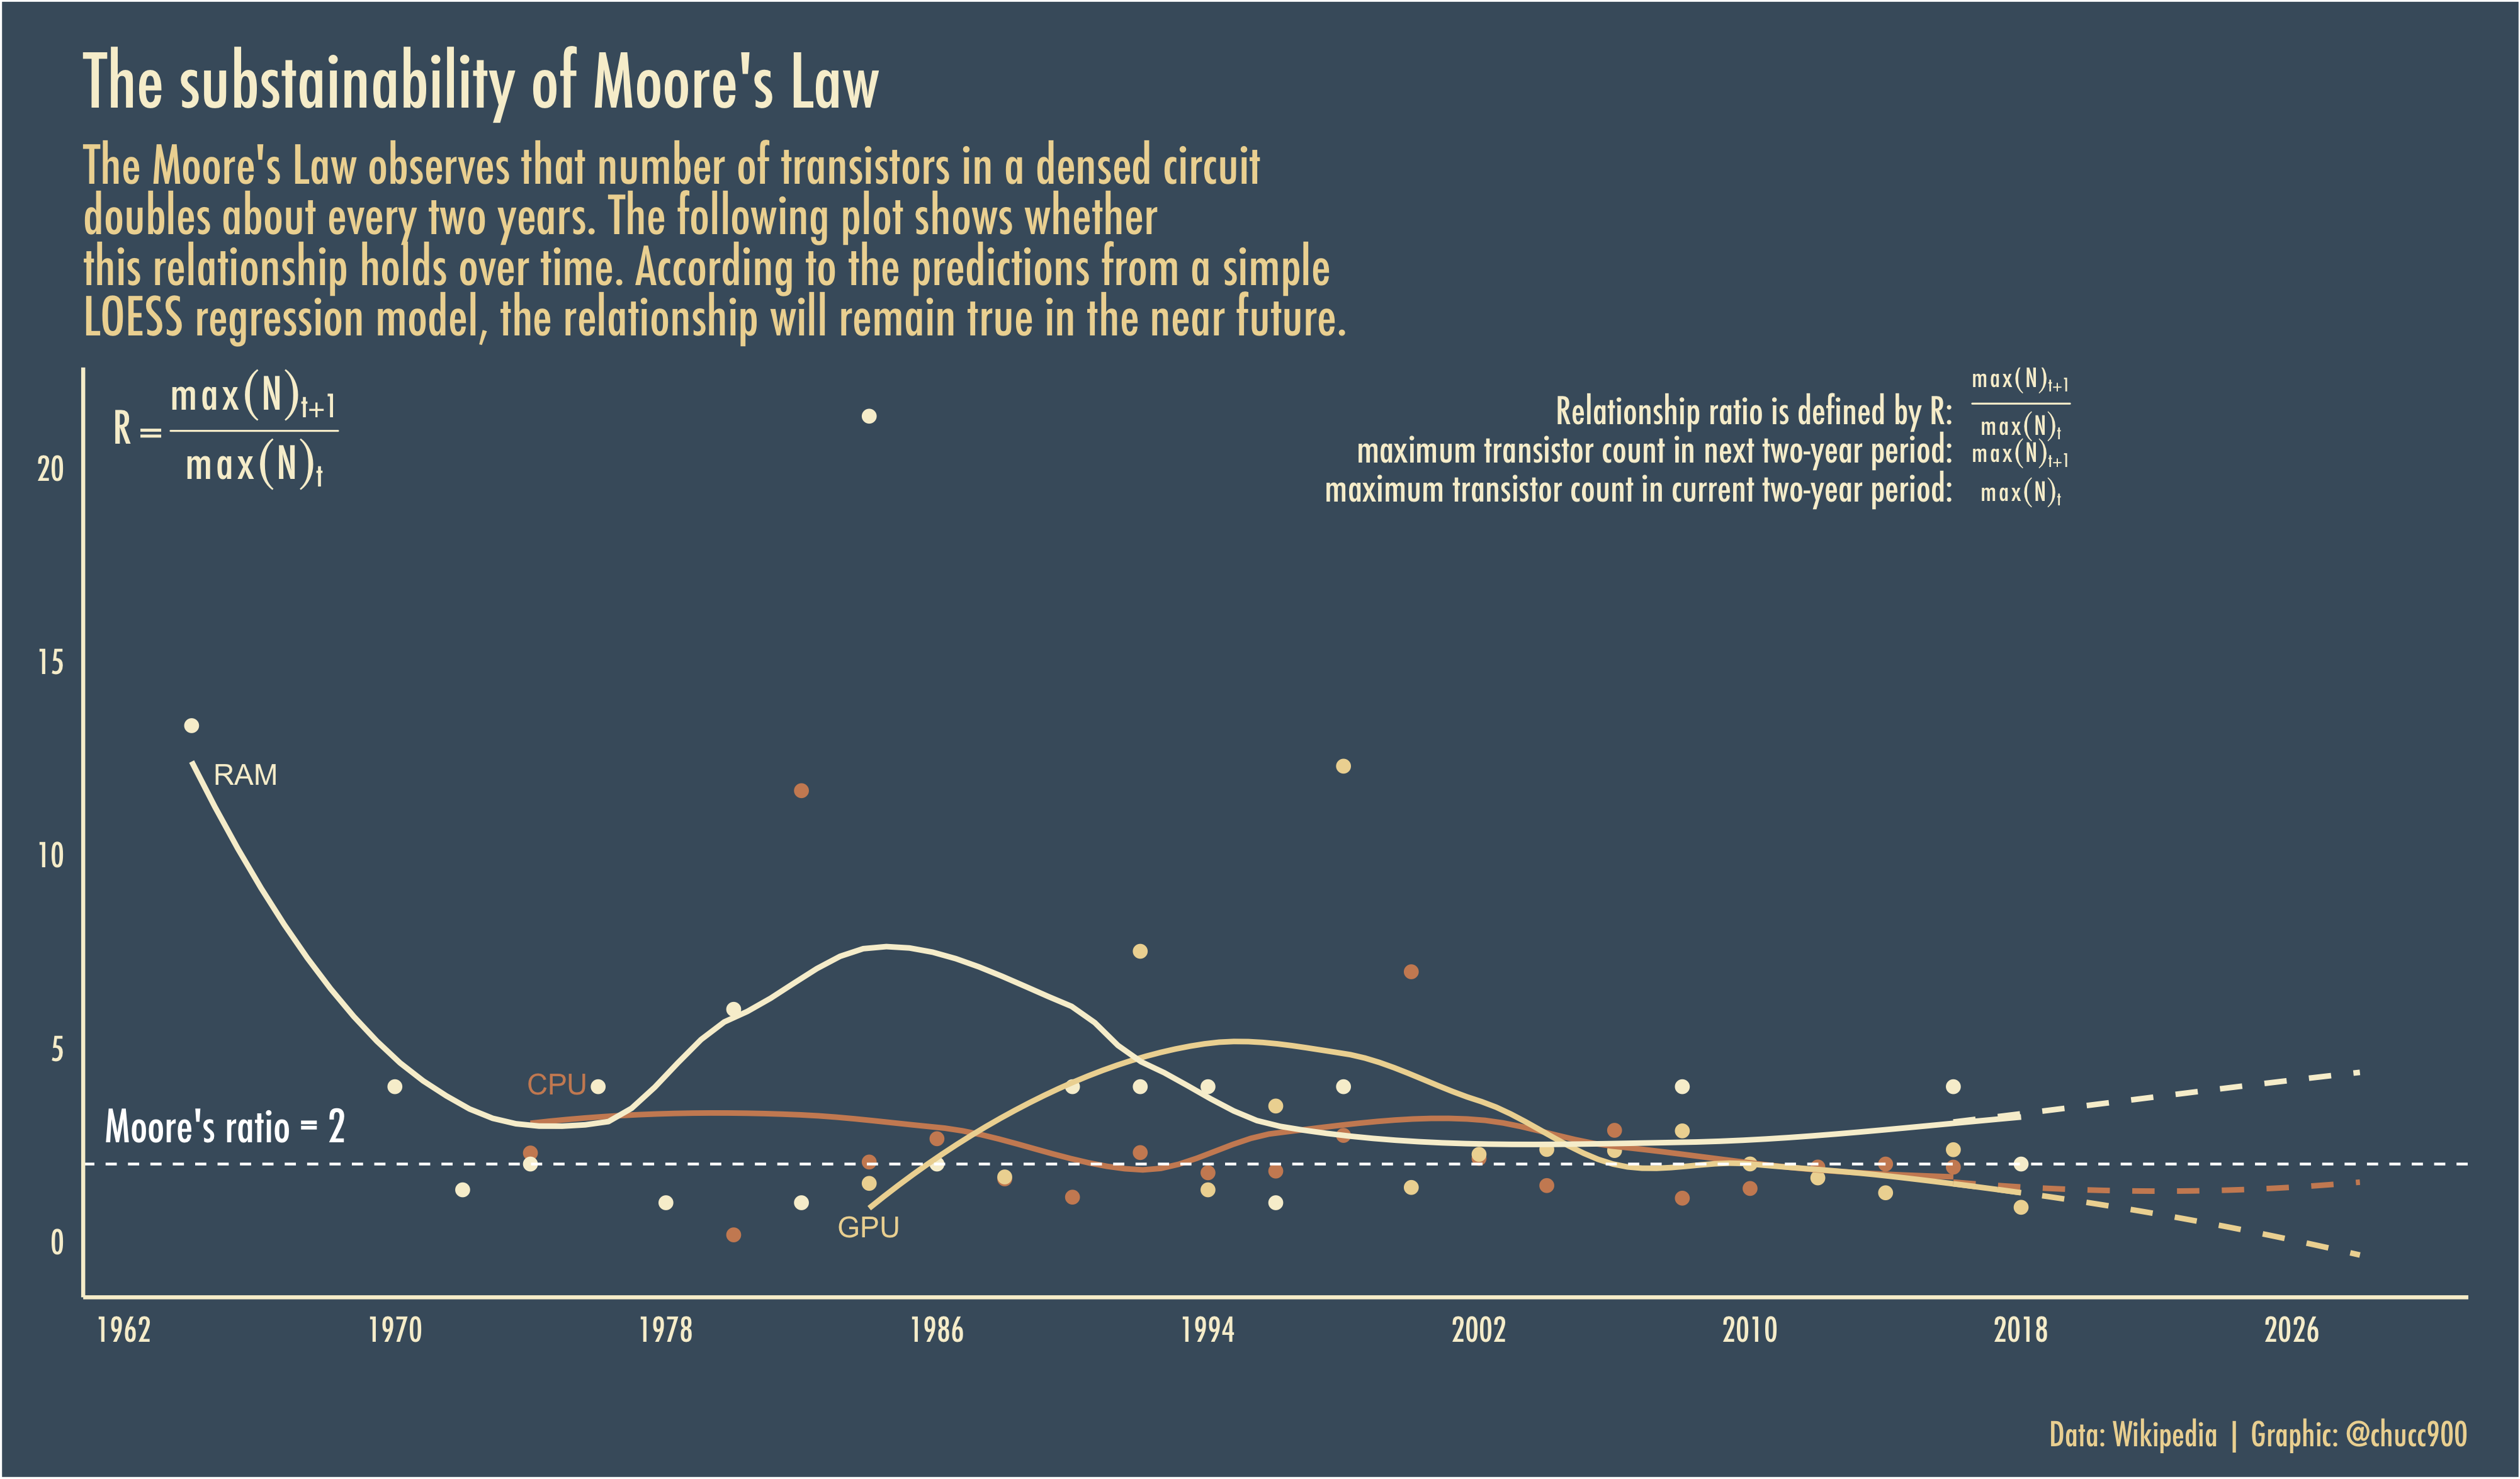

Generate this figure with R:
library(tidyverse)
library(here)
library(ggtext)

df_cpu <- readr::read_csv("https://raw.githubusercontent.com/rfordatascience/tidytuesday/master/data/2019/2019-09-03/cpu.csv")
df_gpu <- readr::read_csv("https://raw.githubusercontent.com/rfordatascience/tidytuesday/master/data/2019/2019-09-03/gpu.csv")
df_ram <- readr::read_csv("https://raw.githubusercontent.com/rfordatascience/tidytuesday/master/data/2019/2019-09-03/ram.csv")

df_all <- df_ram %>% 
        rename(name = chip_name, designer = manufacturer_s) %>% 
        select(name, date_of_introduction, transistor_count, designer) %>% 
        mutate(type = "RAM") %>% 
        bind_rows(df_gpu %>% 
                          rename(name = processor, designer = manufacturer_s) %>% 
                          select(name, date_of_introduction, transistor_count, designer) %>% 
                          mutate(type = "GPU")
                  ) %>% 
        bind_rows(df_cpu %>% 
                          rename(name = processor) %>% 
                          select(name, date_of_introduction, transistor_count, designer) %>% 
                          mutate(type = "CPU")
                  )

df_ratio <- df_all %>% 
        mutate(year_gap = date_of_introduction %/% 2 * 2) %>% 
        group_by(year_gap, type) %>% 
        summarize(max = max(transistor_count)) %>% 
        ungroup() %>% 
        group_by(type) %>% 
        mutate(lag = lag(max), 
               ratio = max / lag) %>% 
        ungroup() %>% 
        filter(!is.na(ratio))

df_pred <- df_ratio %>% 
        group_by(type) %>% 
        nest() %>% 
        ungroup() %>% 
        mutate(
                model = map(data, ~loess(ratio ~ year_gap, data = .x, 
                                         control = loess.control(surface = "direct"), span = 0.8)),
                pred = map(model, ~predict(.x, newdata = data.frame(year_gap = seq(2016, 2028, 2))))
               ) %>% 
        unnest(pred)

df_lbls <- tibble(x = c(1965.6, 1974.8, 1984), 
                  y = c(12, 4, 0.3), 
                  lbl = c("RAM", "CPU", "GPU"))

subtitle_lab <- 
"The Moore's Law observes that number of transistors in a densed circuit<br>
**doubles** about every two years. The following plot shows whether<br> this relationship holds
over time. According to the predictions from a simple<br> LOESS regression model, the relationship 
will remain **true** in the near future."

df_ratio %>% 
        ggplot(aes(year_gap, ratio, color = type)) +
        geom_point(size = 2) + 
        geom_smooth(se = F) + 
        geom_smooth(data = mutate(df_pred, year_gap = rep(seq(2016, 2028, 2), 3)),  
                    aes(year_gap, pred, color = type), 
                    se = F,  linetype = 2, method = "loess", span = .8) +
        geom_richtext(data = df_lbls, aes(x, y, label = lbl, color = lbl), 
                      fill = NA, label.color = NA) + 
        geom_hline(yintercept = 2, linetype = 2, size = 0.5, color = "#FFFFFF") + 
        annotate("text", x = 1965, y = 21, 
                 label = "R==frac(italic(max)*(N)[t+1], italic(max)*(N)[t])", parse = TRUE, 
                 size = 6, color = "#f7efd3", family = "Futura Condensed Medium") + 
        annotate("text", x = 1965, y = 3, label = "Moore's ratio = 2", color = "white", 
                 size = 6, family = "Futura Condensed Medium") + 
        annotate("text", x = c(2016, 2016, 2016), y = c(21.5, 20.5, 19.5), 
                 label = c("Relationship ratio is defined by R:", 
                           "maximum transistor count in next two-year period:", 
                           "maximum transistor count in current two-year period:"), 
                 hjust = 1, size = 5, color = "#f7efd3", family = "Futura Condensed Medium") +
        annotate("text", x = 2018 , y = c(21.5, 20.3, 19.3) , 
                 label = c("frac(italic(max)*(N)[t+1], italic(max)*(N)[t])", 
                           "italic(max)*(N)[t+1]", 
                           "italic(max)*(N)[t]"), 
                 parse = TRUE, size = 3.5, color = "#f7efd3", vjust = .4,
                 family = "Futura Condensed Medium") +
        scale_color_manual(values = c("#cd8b62", "#eed7a1", "#f7efd3")) +
        scale_x_continuous(breaks = seq(1962, 2028, 8), labels = seq(1962, 2028, 8)) +
        theme_classic(base_family = "Futura Condensed Medium", base_size = 16) +
        theme(plot.background = element_rect(fill = "#475c6c"), 
              plot.margin = margin(t = 20, l = 10, r = 20, b = 10), 
              plot.title = element_markdown(size = 28, color = "#f7efd3"),
              plot.subtitle = element_markdown(size = 20, color = "#eed7a1"),
              plot.caption = element_markdown(color = "#eed7a1"),
              panel.background = element_rect(fill = "#475c6c"),
              panel.grid = element_blank(), 
              legend.position = "none",
              axis.text = element_text(color = "#f7efd3"),
              axis.line = element_line(color = "#f7efd3"), 
              axis.title.y = element_text(angle = 0, vjust = 1, hjust = 1),
              axis.ticks = element_blank()
              ) +
        labs(x = "", y = "", 
             title = "The **substainability** of Moore's Law",
             subtitle = subtitle_lab, 
             caption = "**Data: Wikipedia | Graphic: @chucc900**") + 
        ggsave(here("Week 36", "moore's_law.png"), width = 33.9, height = 19.9, units = "cm")
